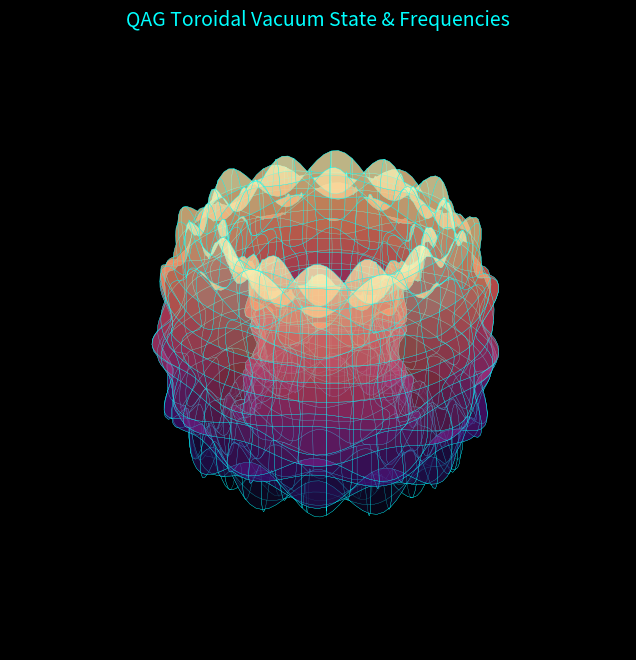

This figure's Python source:
import numpy as np
import matplotlib.pyplot as plt

# ---------------------------------------------------------
# QAG NEXUS VISUALIZER: Toroidal Wave Frequencies
# ---------------------------------------------------------

# Set up the cosmic canvas
fig = plt.figure(figsize=(10, 8), facecolor='black')
ax = fig.add_subplot(111, projection='3d')
ax.set_facecolor('black')

# Torus parameters (The Macro Structure)
R_torus = 5.0  # Major radius (The unified field)
r_tube = 2.0   # Minor radius (The local metric)

# Create the vacuum grid
theta = np.linspace(0, 2.*np.pi, 120)
phi = np.linspace(0, 2.*np.pi, 120)
theta, phi = np.meshgrid(theta, phi)

# QAG Wave Frequencies (The see-thru ripples)
# Integrating the 7th harmonic resonance (0.70 MHz concept)
wave_amplitude = np.sin(7 * theta) * np.cos(10 * phi) * 0.4 

# Parametric equations mapping the Torus with QAG wave interference
X = (R_torus + (r_tube + wave_amplitude) * np.cos(phi)) * np.cos(theta)
Y = (R_torus + (r_tube + wave_amplitude) * np.cos(phi)) * np.sin(theta)
Z = (r_tube + wave_amplitude) * np.sin(phi)

# Plot the field with translucent "see-thru" styling (alpha=0.5)
# Using 'magma' for that high-energy, luminous heat vibe
surf = ax.plot_surface(X, Y, Z, cmap='magma', alpha=0.5, 
                       linewidth=0.2, edgecolors='cyan', antialiased=True)

# Keep the background mystical and clean
ax.set_title('QAG Toroidal Vacuum State & Frequencies', color='cyan', fontsize=14)
ax.axis('off') 

plt.show()
